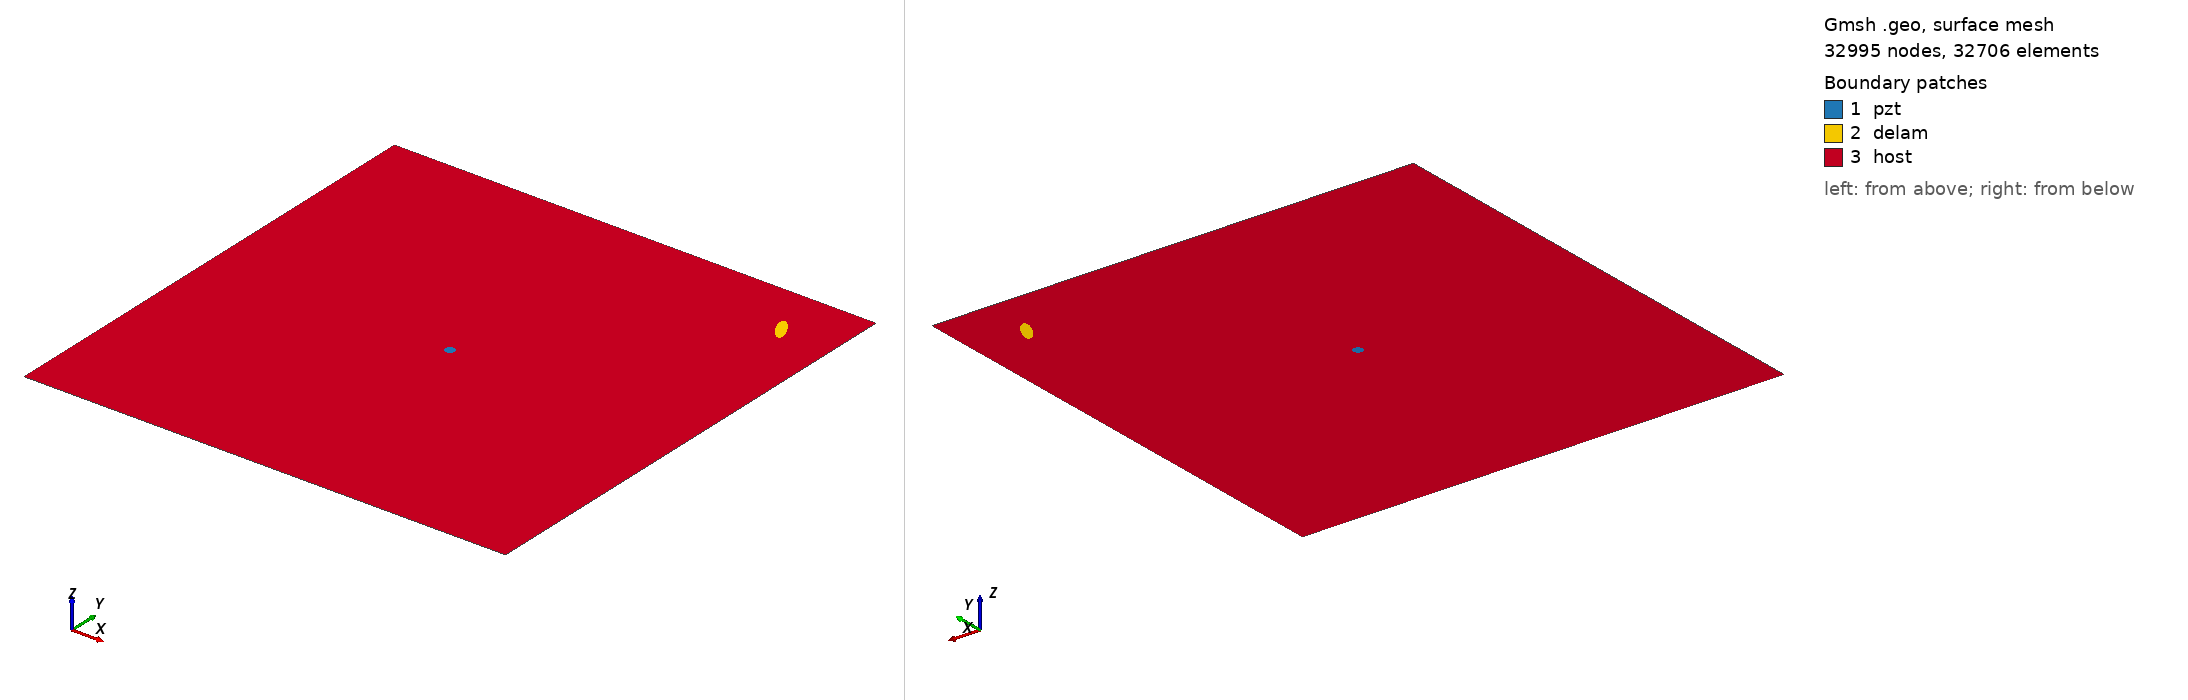

Gmsh geometry script, surface-meshed: 32995 nodes, 32706 surface elements. Boundary patches (legend numbers): 1 pzt, 2 delam, 3 host. Left view from above one corner, right view from below the opposite corner. Legend entries are the model's physical surfaces. The drawing asked Gmsh for element sizes between 1% and 20% of the model's largest extent; the script's own settings can give other sizes.

=== m2_353_delam1_position_no_89_a_15mm_b_5mm_angle_120.geo (drawn) ===
SetFactory("OpenCASCADE");
L=0.500000; 
W=0.500000; 
a=0.015000; 
b=0.005000; 
x=0.444444; 
y=0.444444; 
alpha=0.666667 *Pi; 
r=0.005000; 
xpzt=0.250000; 
ypzt=0.250000; 
//+
Point(1) = {0, 0, 0, 1.0};
//+
Point(2) = {L, 0, 0, 1.0};
//+
Point(3) = {L, W, 0, 1.0};
//+
Point(4) = {0, W, 0, 1.0};
//+
Line(1) = {1, 2};
//+
Line(2) = {2, 3};
//+
Line(3) = {3, 4};
//+
Line(4) = {4, 1};
//+
Circle(5) = {xpzt, ypzt, -0, r, 0, 2*Pi};
//+
Ellipse(6) = {x, y, -0, a, b, 0, 2*Pi};
//+
Rotate {{0, 0, 1}, {x, y, 0}, alpha} {
  Curve{6}; 
}
//+
Curve Loop(1) = {4, 1, 2, 3};
//+
Curve Loop(2) = {6};
//+
Curve Loop(3) = {5};
//+
Curve Loop(4) = {6};
//+
Curve Loop(5) = {5};
//+
Plane Surface(1) = {5};
//+
Plane Surface(2) = {4};
//+
Plane Surface(3) = {1, 2, 3};
//+
Point(9) = {xpzt, ypzt, 0, 1.0};
//+
Point{9} In Surface {1};// mesh node at centre of pzt
//+
Physical Surface("pzt") = {1};
//+
Physical Surface("delam") = {2};
//+
Physical Surface("host") = {3};

Mesh.Algorithm = 6; // Frontal
Mesh.CharacteristicLengthFactor = 0.070000;
Mesh.CharacteristicLengthMin = 0.001000;
Mesh.CharacteristicLengthMax = 0.200000;
Mesh.RecombineAll = 1; // Apply recombination algorithm
Mesh.SubdivisionAlgorithm = 1; // 1: all quadrangles
Mesh.Smoothing = 1;
